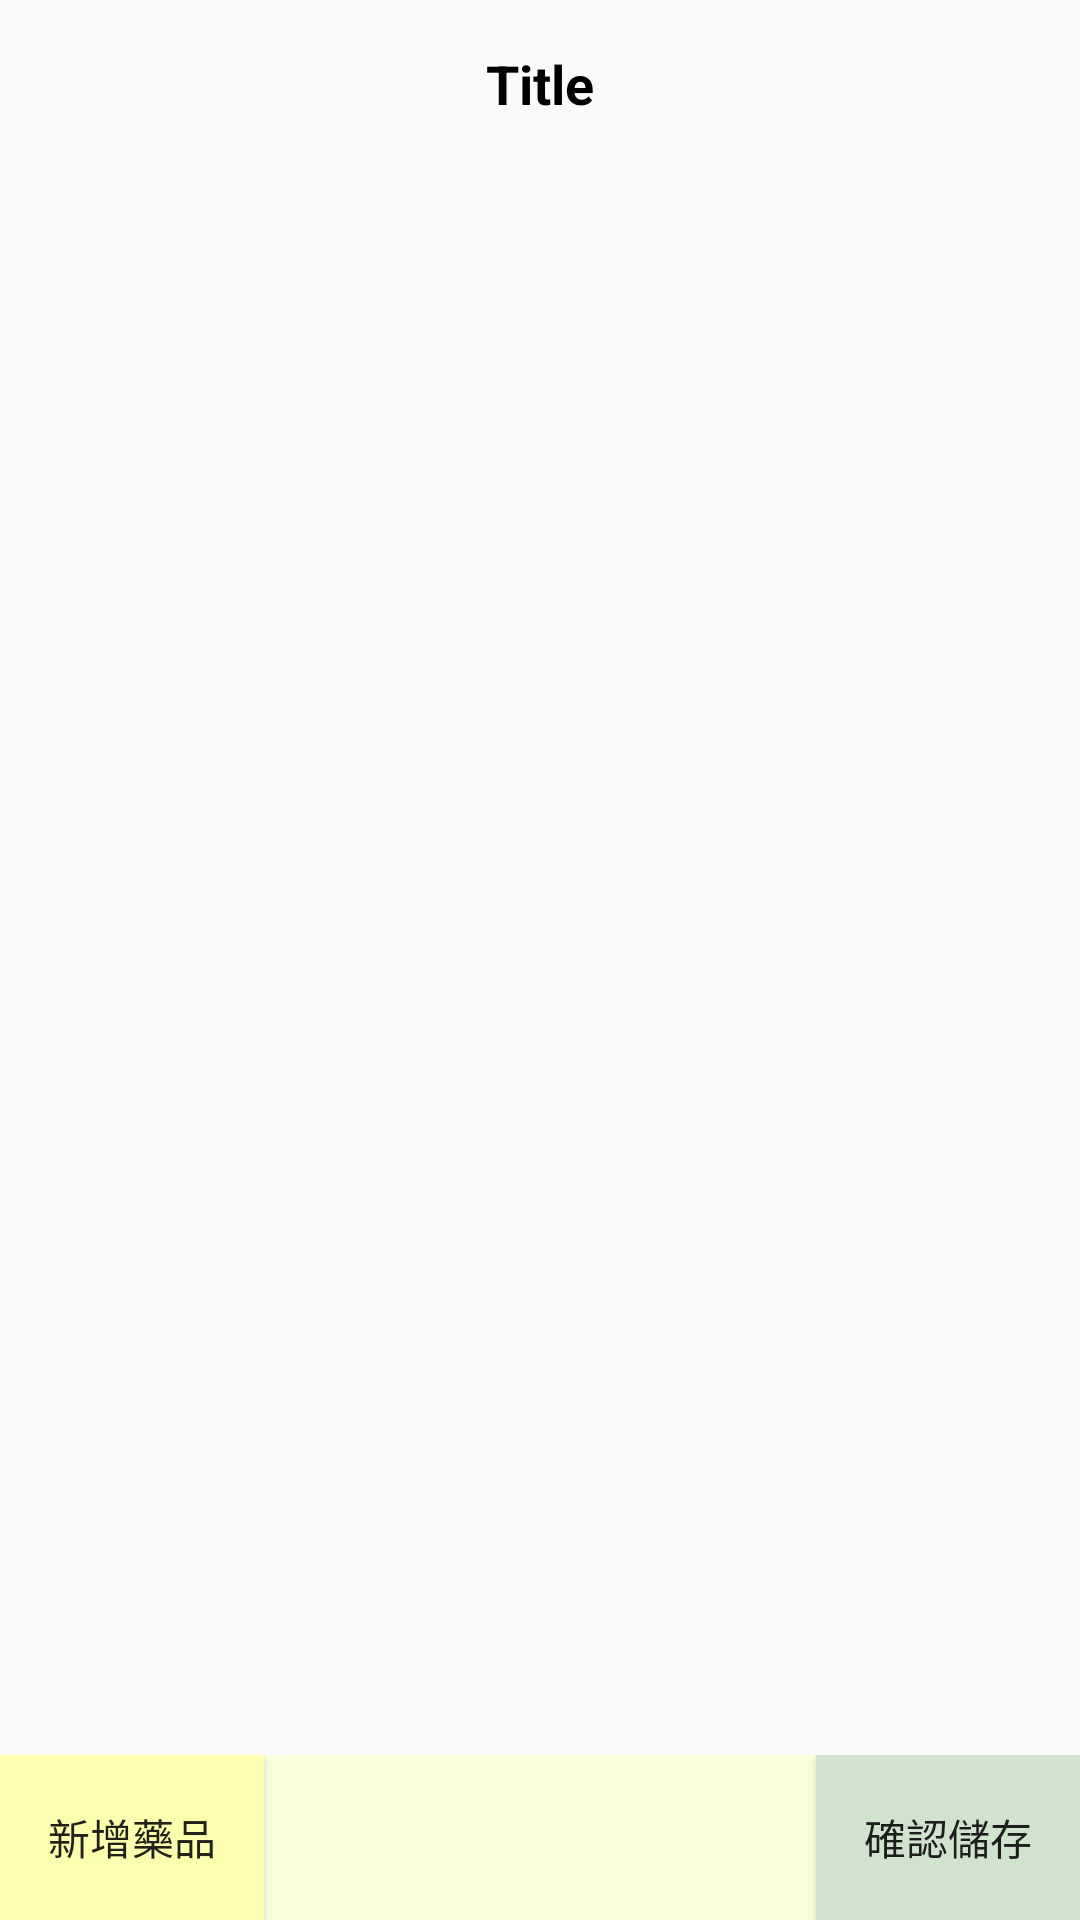

Reconstruct the res/layout file that produces this screen, plus the resources it refers to.
<!-- AndroidManifest.xml: application theme AppTheme -->
<!-- res/layout/activity_insert_personal_prescription.xml -->
<?xml version="1.0" encoding="utf-8"?>
<LinearLayout xmlns:android="http://schemas.android.com/apk/res/android"
    xmlns:app="http://schemas.android.com/apk/res-auto"
    xmlns:tools="http://schemas.android.com/tools"
    android:layout_width="match_parent"
    android:layout_height="wrap_content"
    android:orientation="vertical"
    tools:context=".InsertPersonalPrescription">

    <include
        android:id="@+id/myToolbar"
        layout="@layout/toolbar" />

    <androidx.recyclerview.widget.RecyclerView
        android:id="@+id/recycleView"
        android:layout_width="match_parent"
        android:layout_height="0dp"
        android:layout_weight="1"
        android:overScrollMode="never" />


    <LinearLayout
        android:layout_width="match_parent"
        android:layout_height="55dp"
        android:layout_gravity="center"
        android:background="#F7FFDD"
        android:orientation="horizontal">

        <Button
            android:id="@+id/add"
            android:layout_width="wrap_content"
            android:layout_height="match_parent"
            android:background="#FCFDAF"
            android:text="新增藥品" />

        <TextView
            android:id="@+id/textView27"
            android:layout_width="wrap_content"
            android:layout_height="wrap_content"
            android:layout_weight="1"
            android:text=" " />

        <Button
            android:id="@+id/store"
            android:layout_width="wrap_content"
            android:layout_height="match_parent"
            android:background="#D0E3CC"
            android:text="確認儲存" />
    </LinearLayout>

</LinearLayout>
<!-- res/layout/toolbar.xml (included above) -->
<?xml version="1.0" encoding="utf-8"?>
<androidx.appcompat.widget.Toolbar xmlns:android="http://schemas.android.com/apk/res/android"
    xmlns:app="http://schemas.android.com/apk/res-auto"
    style="@style/MyToolbarStyle"
    android:layout_width="match_parent"
    android:layout_height="?attr/actionBarSize">

    <TextView
        android:layout_width="wrap_content"
        android:layout_height="wrap_content"
        android:text="Title"
        android:layout_gravity="center"
        android:id="@+id/toolbar_title"
        android:textSize="18dp"
        android:textStyle="bold"
        android:textColor="@color/black"
        android:gravity="center"
        ></TextView>
</androidx.appcompat.widget.Toolbar>
<!-- resources referenced by this layout -->
<resources>
  <color name="black">#FF000000</color>
  <style name="MyToolbarStyle">
          <item name="android:minHeight">?actionBarSize</item>
          <item name="android:background">@color/noColor</item>
          <item name="popupTheme">@style/ThemeOverlay.AppCompat.Light</item>
          <item name="theme">@style/MyToolbarTheme</item>
          <item name="android:actionMenuTextColor">@color/Allgreen</item>
      </style>
  <style name="AppTheme" parent="Theme.AppCompat.Light.NoActionBar">
          
          <item name="colorPrimary">@color/Allgreen</item>
          <item name="colorPrimaryDark">@color/colorPrimaryDark</item>
          <item name="colorAccent">#405E81</item>
          <item name="drawerArrowStyle">@style/DrawerArrowStyle</item>
          <item name="android:actionMenuTextColor">@color/Allgreen</item>
      </style>
  <color name="noColor">#00F7CD45</color>
  <style name="MyToolbarTheme">
          
          <item name="colorControlNormal">@color/Allgreen</item>
      </style>
  <color name="Allgreen">#3A8378</color>
  <color name="colorPrimaryDark">#00574B</color>
  <style name="DrawerArrowStyle" parent="@style/Widget.AppCompat.DrawerArrowToggle">
          <item name="spinBars">true</item>
          <item name="color">@color/Allgreen</item>
      </style>
</resources>
